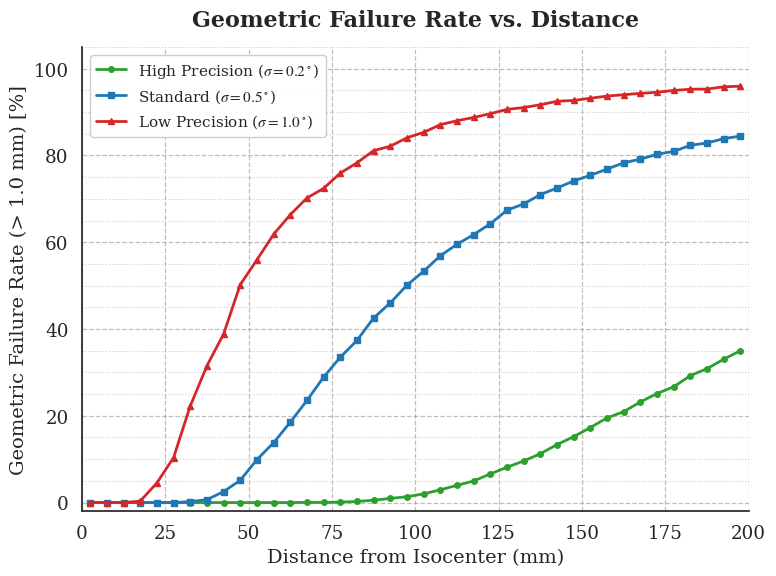

The matplotlib source for this figure:
# -*- coding: utf-8 -*-
import numpy as np
import matplotlib.pyplot as plt
import seaborn as sns
from matplotlib.ticker import MultipleLocator

# --- Style Settings ---
plt.rcParams['font.family'] = 'serif'
plt.rcParams['font.serif'] = ['Times New Roman', 'DejaVu Serif']
plt.rcParams['mathtext.fontset'] = 'stix'
sns.set_theme(style="white", font_scale=1.2, rc={"font.family": "serif"})

def generate_data_with_distance(sigma_val, n_samples=1000000):
    np.random.seed(42)
    phi = np.random.uniform(0, 2*np.pi, n_samples)
    costheta = np.random.uniform(-1, 1, n_samples)
    u = np.random.uniform(0, 1, n_samples)
    r = 200 * (u ** (1/3)) 
    theta = np.arccos(costheta)
    x = r * np.sin(theta) * np.cos(phi)
    y = r * np.sin(theta) * np.sin(phi)
    z = r * np.cos(theta)
    points = np.vstack((x, y, z)).T
    rot_vecs = np.random.normal(0, np.deg2rad(sigma_val), (n_samples, 3))
    tre = np.linalg.norm(np.cross(rot_vecs, points), axis=1)
    return r, tre

# --- Generate Data ---
print("Generating data...")
r1, tre1 = generate_data_with_distance(0.2)
r2, tre2 = generate_data_with_distance(0.5)
r3, tre3 = generate_data_with_distance(1.0)

# --- Calculate Raw Continuous Curves ---
def calc_raw_curve(r_data, tre_data, bins=40, threshold=1.0):
    bin_edges = np.linspace(0, 200, bins+1)
    centers = (bin_edges[:-1] + bin_edges[1:]) / 2
    rates = []
    
    for i in range(bins):
        mask = (r_data >= bin_edges[i]) & (r_data < bin_edges[i+1])
        if np.sum(mask) > 10: 
            fails = np.sum(tre_data[mask] > threshold)
            rates.append(fails / np.sum(mask) * 100)
        else:
            rates.append(0)
            
    return centers, rates

x1, y1 = calc_raw_curve(r1, tre1)
x2, y2 = calc_raw_curve(r2, tre2)
x3, y3 = calc_raw_curve(r3, tre3)

# --- Plotting Figure 5 (Final Clean Style) ---
fig, ax = plt.subplots(figsize=(8, 6), dpi=300)

# Plot Raw Curves with Markers (NO FILL)
# Green (High Precision)
ax.plot(x1, y1, color='#2ca02c', linewidth=2, marker='o', markersize=4, 
        label=r'High Precision ($\sigma=0.2^\circ$)')

# Blue (Standard)
ax.plot(x2, y2, color='#1f77b4', linewidth=2, marker='s', markersize=4, 
        label=r'Standard ($\sigma=0.5^\circ$)')

# Red (Low Precision)
ax.plot(x3, y3, color='#d62728', linewidth=2, marker='^', markersize=4, 
        label=r'Low Precision ($\sigma=1.0^\circ$)')

# --- Custom Grid (Unified Thickness) ---

# 1. Y-Axis Major (0, 20, 40...) -> Thick Dashed
ax.yaxis.set_major_locator(MultipleLocator(20)) 
ax.grid(which='major', axis='y', linestyle='--', linewidth=0.9, alpha=0.5, color='gray')

# 2. X-Axis Major (0, 25, 50...) -> SAME THICKNESS as Y-Axis
ax.xaxis.set_major_locator(MultipleLocator(25)) 
ax.grid(which='major', axis='x', linestyle='--', linewidth=0.9, alpha=0.5, color='gray')

# 3. Y-Axis Minor (5, 10, 15...) -> Thin Dotted (Keep for precision)
ax.yaxis.set_minor_locator(MultipleLocator(5)) 
ax.grid(which='minor', axis='y', linestyle=':', linewidth=0.8, alpha=0.4, color='gray')

# --- Decoration ---
ax.set_ylabel('Geometric Failure Rate (> 1.0 mm) [%]', fontsize=14)
ax.set_xlabel('Distance from Isocenter (mm)', fontsize=14)
ax.set_title('Geometric Failure Rate vs. Distance', fontsize=16, fontweight='bold', pad=15)
ax.set_xlim(0, 200)
ax.set_ylim(-2, 105)

ax.legend(loc='upper left', frameon=True, fontsize=11, framealpha=0.95)

# Remove top and right spines
ax.spines['top'].set_visible(False)
ax.spines['right'].set_visible(False)

plt.tight_layout()
plt.savefig('Figure5_Final_Clean.png', dpi=300)
plt.show()
